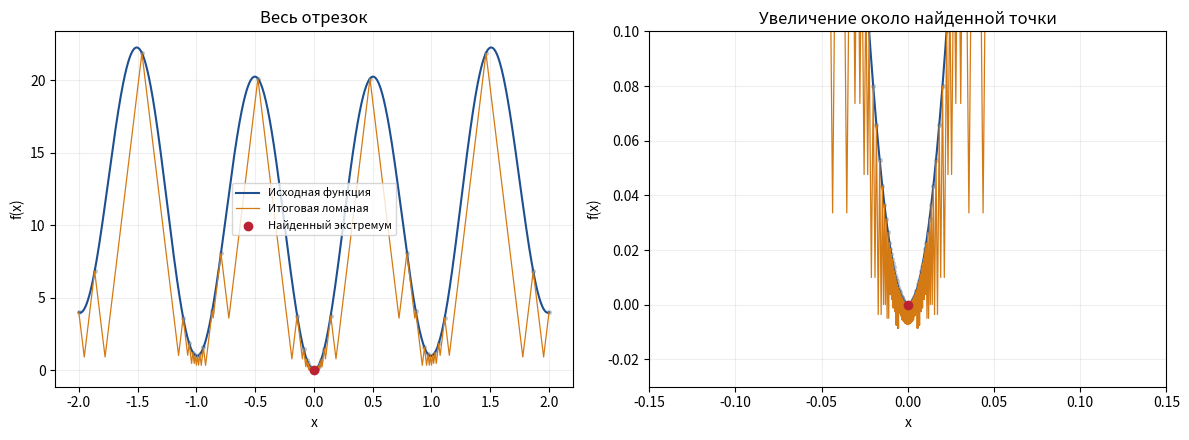

Reproduce this figure in Python.
"""Дополнительная версия: ИИ-перевод основной Kotlin/JVM-реализации."""
# heapq хранит очередь интервалов, math считает функции, re читает числа.
# NumPy и Matplotlib используются для графика; оптимизатор реализован вручную.
import heapq
import math
import re
from dataclasses import dataclass
from time import perf_counter

import numpy as np
import matplotlib.pyplot as plt


# Узел дерева: число, переменная, операция или вызов функции.
@dataclass
class Expr:
    # kind — тип узла; text — число, имя или операция; children — дочерние выражения.
    kind: str
    text: str = ''
    children: tuple = ()


# Разбираем строку с учётом скобок и приоритетов операций.
class ExpressionParser:
    def __init__(self, expression):
        # Сохраняем строку; pos указывает на следующий непрочитанный символ.
        self.source, self.pos = expression, 0

    # Пробелы между частями формулы пропускаем.
    def skip(self):
        while self.pos < len(self.source) and self.source[self.pos].isspace():
            self.pos += 1

    # При совпадении читаем знак и двигаем pos; иначе позиция не меняется.
    def take(self, token):
        self.skip()
        if not self.source.startswith(token, self.pos):
            return False
        self.pos += len(token)
        return True

    def parse(self):
        # Низкий приоритет разбирается снаружи, высокий — в рекурсивных вызовах.
        node = self.sum()
        self.skip()
        # Не разрешаем молча игнорировать лишние символы после выражения.
        if self.pos != len(self.source):
            raise ValueError(f'Лишний символ в позиции {self.pos}')
        return node

    # Сначала разбираем произведения, затем сложение и вычитание.
    def sum(self):
        node = self.product()
        while True:
            if self.take('+'):
                node = Expr('binary', '+', (node, self.product()))
            elif self.take('-'):
                node = Expr('binary', '-', (node, self.product()))
            else:
                return node

    # Умножение и деление связываем раньше, чем сложение и вычитание.
    def product(self):
        node = self.unary()
        while True:
            self.skip()
            # ** — единый знак степени; не принимаем его за одиночное *.
            if self.source.startswith('**', self.pos):
                return node
            if self.take('*'):
                node = Expr('binary', '*', (node, self.unary()))
            elif self.take('/'):
                node = Expr('binary', '/', (node, self.unary()))
            else:
                return node

    # Унарный знак относится к одному операнду; -x**2 означает -(x**2).
    def unary(self):
        if self.take('+'):
            return Expr('unary', '+', (self.unary(),))
        if self.take('-'):
            return Expr('unary', '-', (self.unary(),))
        return self.power()

    # Степени разбираем справа налево: 2**3**2 = 2**(3**2).
    def power(self):
        node = self.atom()
        # Рекурсия справа обеспечивает 2**(3**2) и допускает отрицательный показатель.
        return Expr('binary', '**', (node, self.unary())) if self.take('**') else node

    # Читаем число, имя, функцию или выражение в скобках.
    def atom(self):
        self.skip()
        # В скобках читаем полное выражение и требуем закрывающую скобку.
        if self.take('('):
            node = self.sum()
            if not self.take(')'):
                raise ValueError('Нет закрывающей скобки')
            return node
        if self.pos >= len(self.source):
            raise ValueError('Неожиданный конец выражения')
        if self.source[self.pos].isdigit() or self.source[self.pos] == '.':
            # Число может быть целым, дробным или в форме 1.5e-3.
            # Знак перед числом уже обрабатывает unary.
            match = re.match(r'(?:[0-9]+(?:\.[0-9]*)?|\.[0-9]+)(?:[eE][+-]?[0-9]+)?', self.source[self.pos:])
            if match is None or not math.isfinite(float(match[0])):
                raise ValueError('Некорректная числовая константа')
            self.pos += len(match[0])
            return Expr('number', match[0])
        # Читаем имя целиком; разрешены x, pi, e и перечисленные функции.
        start = self.pos
        while self.pos < len(self.source) and self.source[self.pos].isalpha():
            self.pos += 1
        name = self.source[start:self.pos]
        if name in ('x', 'pi', 'e'):
            return Expr('name', name)
        if name not in ('sin', 'cos', 'exp', 'log', 'sqrt', 'abs') or not self.take('('):
            raise ValueError('Неизвестное имя или вызов: ' + name)
        # Аргумент функции также может содержать операции и вложенные вызовы.
        argument = self.sum()
        if not self.take(')'):
            raise ValueError('Нет закрывающей скобки функции')
        return Expr('call', name, (argument,))


# Вычисляем дерево выражения при заданном x.
def evaluate(node, x):
    # Рекурсивно вычисляем детей, затем применяем операцию текущего узла.
    # У числового листа детей нет; у бинарной операции их два.
    args = [evaluate(child, x) for child in node.children]
    if node.kind == 'number':
        return float(node.text)
    if node.kind == 'name':
        return {'x': x, 'pi': math.pi, 'e': math.e}[node.text]
    if node.kind == 'unary':
        return -args[0] if node.text == '-' else args[0]
    if node.kind == 'call':
        functions = {name: getattr(math, name) for name in ('sin','cos','exp','log','sqrt')}
        functions['abs'] = abs
        return functions[node.text](args[0])
    u, v = args
    if node.text == '+': return u + v
    if node.text == '-': return u - v
    if node.text == '*': return u * v
    if node.text == '/': return u / v
    return math.pow(u, v)


def make_function(expression):
    # Собственный разбор строки, как в Kotlin; произвольный код не выполняется.
    tree = ExpressionParser(expression).parse()
    # Возвращаем вычисляемую функцию и дерево для автоматической оценки L.
    # lambda использует уже разобранное дерево при каждом новом x.
    return lambda x: evaluate(tree, x), tree


def lipschitz_bound(node, a, b):
    # Диапазон и аналитическая оценка L для каждого узла выражения.
    # Каждый вызов возвращает (нижняя граница, верхняя граница, L) подвыражения.
    # Это диапазон самого выражения на [a,b], а не границы итогового минимума.
    def bound(t):
        # Константа имеет одно значение и L=0; у переменной x диапазон [a,b], L=1.
        if t.kind == 'number': return float(t.text), float(t.text), 0.0
        if t.kind == 'name':
            if t.text == 'x': return a, b, 1.0
            v = {'pi': math.pi, 'e': math.e}[t.text]
            return v, v, 0.0
        # Сначала оцениваем левый операнд или аргумент функции.
        lo, hi, Lu = bound(t.children[0])
        # Смена знака переворачивает границы диапазона, сохраняя L.
        if t.kind == 'unary':
            return (-hi, -lo, Lu) if t.text == '-' else (lo, hi, Lu)
        if t.kind == 'call':
            # Для sin/cos диапазон [-1,1], модуль производной <=1: подходит L аргумента.
            if t.text in ('sin','cos'): return -1.0, 1.0, Lu
            # Для композиции умножаем L аргумента на оценку производной внешней функции.
            # log и sqrt здесь требуют положительной нижней границы аргумента.
            if t.text == 'exp': return math.exp(lo), math.exp(hi), math.exp(hi)*Lu
            if t.text == 'log' and lo > 0: return math.log(lo), math.log(hi), Lu/lo
            if t.text == 'sqrt' and lo > 0: return math.sqrt(lo), math.sqrt(hi), Lu/(2*math.sqrt(lo))
            if t.text == 'abs':
                return (0.0 if lo <= 0 <= hi else min(abs(lo),abs(hi)), max(abs(lo),abs(hi)), Lu)
            raise ValueError('Для этого выражения задайте корректное L вручную')
        # Для бинарной операции оцениваем также правый операнд.
        low, high, Lv = bound(t.children[1])
        # M и N — верхние границы модулей левого и правого выражений.
        M, N = max(abs(lo),abs(hi)), max(abs(low),abs(high))
        # Для суммы и разности константы Липшица складываются.
        if t.text == '+': return lo+low, hi+high, Lu+Lv
        if t.text == '-': return lo-high, hi-low, Lu+Lv
        if t.text == '*':
            # Диапазон произведения ограничиваем четырьмя произведениями концов.
            values = [lo*low,lo*high,hi*low,hi*high]
            # Для произведения: L(uv) <= max|v|*L(u) + max|u|*L(v).
            return min(values),max(values),N*Lu+M*Lv
        # Деление оцениваем только тогда, когда диапазон знаменателя не содержит нуля.
        if t.text == '/' and not low <= 0 <= high:
            values = [lo/low,lo/high,hi/low,hi/high]
            # d ограничивает |знаменатель| снизу: L(u/v)<=L(u)/d+max|u|*L(v)/d^2.
            d = min(abs(low),abs(high))
            return min(values),max(values),Lu/d+M*Lv/d**2
        # Автоматическую оценку степени выполняем для постоянного целого показателя.
        if t.text == '**' and Lv == 0 and low == high and low.is_integer():
            n = int(low)
            if n == 0: return 1.0,1.0,0.0
            if n > 0:
                # При пересечении нуля добавляем его в допустимый диапазон.
                # L(u^n) <= n*max|u|^(n-1)*L(u) для n>0.
                values = [lo**n,hi**n] + ([0.0] if lo <= 0 <= hi else [])
                return min(values),max(values),n*M**(n-1)*Lu
            # Отрицательная степень допустима в этой оценке только вдали от нуля.
            if not lo <= 0 <= hi:
                values = [lo**n,hi**n]
                return min(values),max(values),abs(n)*min(abs(lo),abs(hi))**(n-1)*Lu
        raise ValueError('Не удалось оценить L автоматически; задайте его вручную')
    L = bound(node)[2]
    if not math.isfinite(L): raise ValueError('Оценка L должна быть конечной')
    # Небольшой численный запас; положительный минимум нужен для постоянной функции.
    # Это не заменяет обоснование корректности L на всём отрезке.
    return max(L*(1+1e-12),1e-12)


def intersection(xl, fl, xr, fr, L):
    # Пересечение двух опорных прямых внутри соседнего интервала.
    # Решаем fl-L*(x-xl)=fr-L*(xr-x) относительно x; сетка здесь не используется.
    x = (xl + xr) / 2 - (fr - fl) / (2 * L)
    # Высота пересечения — значение нижней ломаной, а не исходной функции.
    lower = (fl + fr - L * (xr - xl)) / 2
    return x, lower


# expression — строка f(x); a,b — границы; eps — точность по значению функции.
# L=None включает автооценку; direction задаёт min/max; max_iter ограничивает новые пробы.
def piyavskii(expression, a, b, eps=0.01, L=None, direction='min', max_iter=100000):
    # Проверяем отрезок, точность и направление поиска.
    if not (math.isfinite(a) and math.isfinite(b) and a < b):
        raise ValueError('Нужен конечный отрезок a < b')
    if not math.isfinite(eps) or eps <= 0 or max_iter <= 0:
        raise ValueError('eps и max_iter должны быть положительными')
    if direction not in ('min', 'max'):
        raise ValueError('direction должен быть min или max')
    # Разбираем строку один раз: f считает значения, tree используется для оценки L.
    f, tree = make_function(expression)
    # Берём заданное L или оцениваем его по дереву выражения.
    L = lipschitz_bound(tree, a, b) if L is None else float(L)
    if not math.isfinite(L) or L <= 0:
        raise ValueError('L должно быть положительным и конечным')
    # Максимум ищем через минимум функции -f.
    sign = 1 if direction == 'min' else -1

    # Внутри всегда минимизация: для max вычисляем -f; отвергаем NaN и бесконечность.
    def value(x):
        y = sign * float(f(x))
        if not math.isfinite(y):
            raise ValueError('Функция должна быть конечной на отрезке')
        return y

    # Засекаем время самого метода, без разбора строки и графика.
    started = perf_counter()
    # Две начальные пробы на концах отрезка.
    fa, fb = value(a), value(b)
    # Словарь хранит координату и значение рабочей функции (f или -f).
    samples = {a: fa, b: fb}
    # Лучшая проба даёт верхнюю оценку минимума.
    x_best, upper = min(samples.items(), key=lambda p: p[1])
    # heap — минимальная куча интервалов; history — снимки хода решения для разбора.
    heap, history = [], []

    def add_interval(xl, fl, xr, fr):
        # Проверяем согласованность L с уже известными пробами.
        # Из Липшица необходимо |fr-fl|<=L*(xr-xl); добавка допускает округление.
        # По конечному набору проб нельзя доказать корректность L на всём отрезке.
        if abs(fr - fl) > L * (xr - xl) + 1e-10 * max(1, abs(fl), abs(fr)):
            raise ValueError('Заданное L противоречит уже вычисленным значениям')
        x, lower = intersection(xl, fl, xr, fr, L)
        # Куча выдаёт первым интервал с наименьшим lower.
        # Кортеж сравнивается по порядку полей: сначала lower, затем xl и xr.
        # Поэтому при равных оценках выбирается левый интервал.
        heapq.heappush(heap, (lower, xl, xr, fl, fr, x))

    # Изначально один интервал между концами; новых проб пока нет.
    add_interval(a, fa, b, fb)
    iteration = 0
    while True:
        # 1. Читаем самую низкую оценку из очереди интервалов.
        # heap[0] — лучший интервал без удаления, его поле 0 — нижняя оценка.
        lower = heap[0][0]
        # Фиксируем состояние до новой пробы, включая последнее состояние при остановке.
        history.append({'iteration': iteration, 'upper': upper,
                        'lower': lower, 'gap': upper - lower, 'x_best': x_best,
                        'candidate': heap[0][5], 'left': heap[0][1], 'right': heap[0][2]})
        # 2. Останавливаемся, когда разрыв оценок не больше eps.
        # lower<=точный минимум<=upper; разрыв ограничивает ошибку значения функции.
        # Погрешность координаты x этим условием не оценивается.
        if upper - lower <= eps:
            break
        # Если лимит исчерпан, точность ещё не подтверждена: сообщаем об ошибке.
        if iteration >= max_iter:
            raise RuntimeError('Превышен max_iter, точность ещё не достигнута')
        # 3. Удаляем выбранный интервал и берём его нижнюю вершину.
        # heappop удаляет лучший интервал; его старый lower нам уже не нужен (_).
        _, xl, xr, fl, fr, x = heapq.heappop(heap)
        # При совпадении с концом или старой пробой округление мешает дальнейшему делению.
        if not xl < x < xr or x in samples:
            raise RuntimeError('Достигнут предел машинной точности')
        # Вычисляем и сохраняем новую пробу функции.
        # Единственное новое вычисление рабочей функции на этом шаге.
        fx = value(x)
        # Сохраняем настоящую пробу: эта точка находится на графике рабочей функции.
        samples[x] = fx
        # 4. При необходимости обновляем лучший найденный ответ.
        if fx < upper:
            # Одновременно меняем координату лучшей пробы и её значение U.
            x_best, upper = x, fx
        # 5. Вместо выбранного интервала добавляем два новых.
        # Левый новый интервал заканчивается в добавленной пробе.
        add_interval(xl, fl, x, fx)
        # Правый новый интервал начинается в ней; остальные интервалы не меняются.
        add_interval(x, fx, xr, fr)
        # Одна итерация добавила одну пробу; вместе с концами их iteration+2.
        iteration += 1

    # Фиксируем время до сортировки результата и построения графика.
    elapsed = perf_counter() - started
    # Сортируем пробы по x для восстановления последовательности соседних интервалов.
    vertices = sorted(samples.items())
    # Возвращаем ответ и границы в знаках исходной функции.
    # Для max: lower<=min(-f)<=upper превращается в -upper<=max(f)<=-lower.
    # Координата лучшей пробы сохраняется, её значение и пробы отражаем обратно.
    return {'expression': expression, 'a': a, 'b': b, 'eps': eps, 'L': L,
            'direction': direction, 'x': x_best, 'fun': sign * upper,
            'lower': lower if sign == 1 else -upper,
            'upper': upper if sign == 1 else -lower,
            'gap': upper - lower, 'iterations': iteration,
            'evaluations': len(samples), 'seconds': elapsed,
            'samples': [(x, sign*y) for x, y in vertices], 'history': history}


def plot_result(result, path=None):
    f, _ = make_function(result['expression'])
    # Для max сначала восстанавливаем ломаную функции -f, потом отражаем её к f.
    sign = 1 if result['direction'] == 'min' else -1
    points = [(x, sign*y) for x, y in result['samples']]
    # Точные вершины ломаной; сетка используется только для рисунка f(x).
    vx, vy = [points[0][0]], [points[0][1]]
    # Перебираем соседние пробы; между ними вставляем точное пересечение прямых.
    for (xl, fl), (xr, fr) in zip(points, points[1:]):
        x, y = intersection(xl, fl, xr, fr, result['L'])
        # Последовательность ломаной: проба -> нижняя вершина -> следующая проба.
        vx.extend([x, xr]); vy.extend([y, fr])
    fig, axes = plt.subplots(1, 2, figsize=(12, 4.5))
    # Сетка создаётся после оптимизации только для изображения исходной функции.
    grid = np.linspace(result['a'], result['b'], 2500)
    values = np.array([float(f(x)) for x in grid])
    for ax in axes:
        ax.plot(grid, values, color='#1d4f91', label='Исходная функция')
        ax.plot(vx, sign*np.array(vy), color='#d47a14', lw=0.9, label='Итоговая ломаная')
        # Маленькие точки показывают пробы; следующей командой выделяем лучший ответ.
        ax.scatter(*zip(*result['samples']), s=7, color='#728195', alpha=0.35)
        ax.scatter([result['x']], [result['fun']], color='#bb2233', zorder=5, label='Найденный экстремум')
        ax.set_xlabel('x'); ax.set_ylabel('f(x)'); ax.grid(alpha=0.2)
    axes[0].set_title('Весь отрезок'); axes[0].legend(fontsize=8)
    # Во второй части рисунка увеличиваем окрестность найденной точки.
    width = min((result['b']-result['a'])/4, 0.15)
    axes[1].set_xlim(max(result['a'],result['x']-width), min(result['b'],result['x']+width))
    level = result['fun']
    axes[1].set_ylim(level-max(0.03,3*result['eps']), level+max(0.1,10*result['eps']))
    axes[1].set_title('Увеличение около найденной точки')
    fig.tight_layout()
    # При заданном пути сохраняем PNG; возвращаем фигуру для показа в ноутбуке.
    if path:
        fig.savefig(path, dpi=200, bbox_inches='tight')
    return fig


# Запускаем пример Растригина и выводим результат с графиком.
if __name__ == '__main__':
    result = piyavskii('x**2 + 10*(1-cos(2*pi*x))', -2.0, 2.0, 0.01)
    print({k: result[k] for k in ('x', 'fun', 'L', 'lower', 'upper', 'gap',
                                  'iterations', 'evaluations', 'seconds')})
    plot_result(result, 'visualization.png')
    plt.show()
